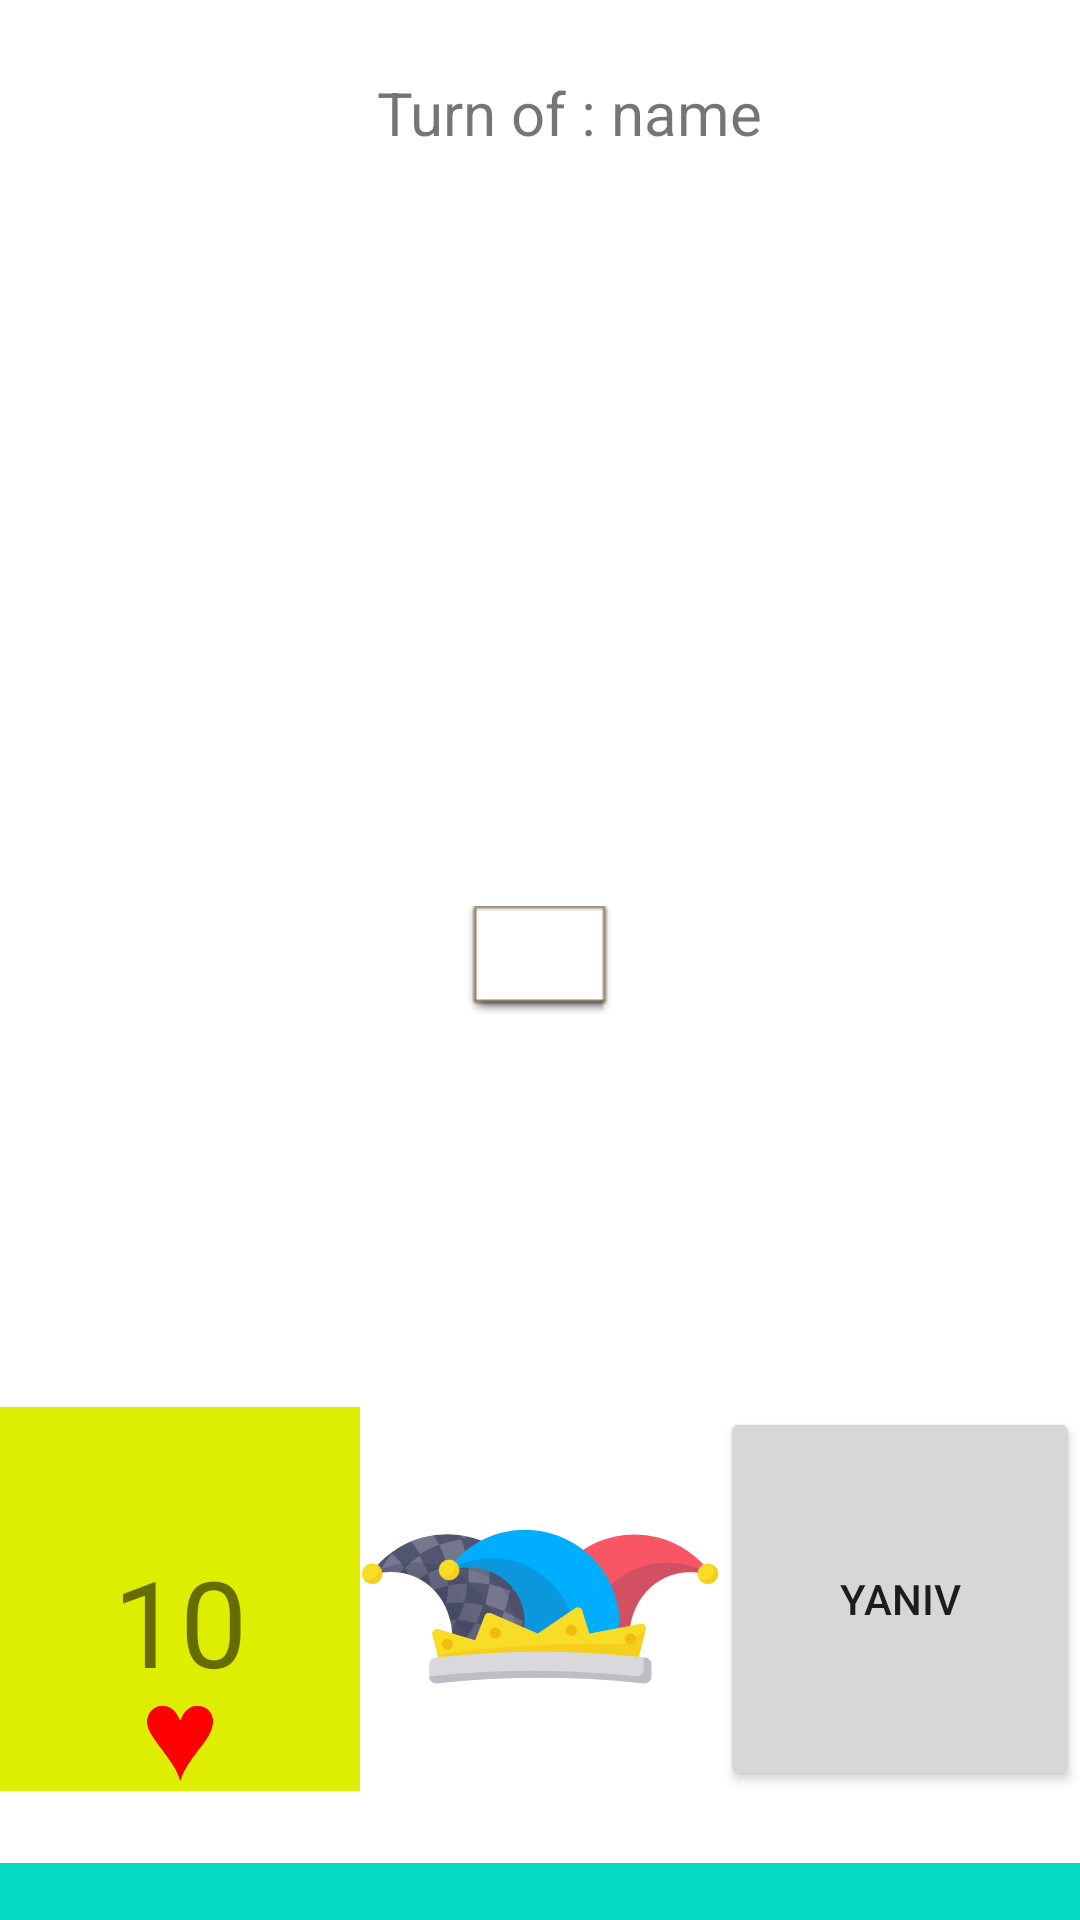

Produce the Android XML layout that renders to this screen, including the resource entries it uses.
<!-- AndroidManifest.xml: application theme Theme.Yaniv -->
<!-- res/layout/activity_main.xml -->
<?xml version="1.0" encoding="utf-8"?>
<androidx.constraintlayout.widget.ConstraintLayout xmlns:android="http://schemas.android.com/apk/res/android"
    xmlns:app="http://schemas.android.com/apk/res-auto"
    xmlns:tools="http://schemas.android.com/tools"
    android:layout_width="match_parent"
    android:layout_height="match_parent"
    tools:context=".MainActivity">

    <androidx.recyclerview.widget.RecyclerView
        android:id="@+id/playersList"
        android:layout_width="wrap_content"

        android:layout_height="189dp"
        android:layout_marginStart="4dp"
        android:layout_marginLeft="4dp"
        android:layout_marginTop="24dp"
        app:layoutManager="androidx.recyclerview.widget.LinearLayoutManager"
        app:layout_constraintStart_toStartOf="parent"
        app:layout_constraintTop_toTopOf="parent"
        />

    <ImageView
        android:id="@+id/mainCard"
        android:layout_width="48dp"
        android:layout_height="60dp"
        app:layout_constraintBottom_toBottomOf="parent"
        app:layout_constraintEnd_toEndOf="parent"
        app:layout_constraintStart_toStartOf="parent"
        app:layout_constraintTop_toTopOf="parent"
        app:srcCompat="@android:drawable/editbox_dropdown_light_frame" />

    <TextView
        android:id="@+id/userNameTV"
        android:layout_width="wrap_content"
        android:layout_height="50dp"
        android:layout_marginStart="16dp"
        android:layout_marginLeft="16dp"
        android:layout_marginTop="24dp"
        android:text="Turn of : name"
        android:textSize="20sp"
        app:layout_constraintEnd_toEndOf="parent"
        app:layout_constraintStart_toEndOf="@+id/playersList"
        app:layout_constraintTop_toTopOf="parent" />


    <androidx.recyclerview.widget.RecyclerView
        android:id="@+id/cardsList"
        app:layoutManager="androidx.recyclerview.widget.LinearLayoutManager"
        android:layout_width="0dp"
        android:layout_height="wrap_content"
        android:layout_marginBottom="24dp"
        android:orientation="horizontal"
        app:layout_constraintBottom_toTopOf="@id/statusTV"
        app:layout_constraintEnd_toEndOf="parent"
        app:layout_constraintStart_toStartOf="parent" />



    <LinearLayout
        android:id="@+id/actions"
        android:layout_width="match_parent"
        android:layout_height="wrap_content"
        android:orientation="horizontal"
        app:layout_constraintBottom_toTopOf="@id/cardsList">




        <include layout="@layout/card"
            android:id="@+id/openCard"
            android:layout_width="0dp"
            android:layout_weight="1"
            android:layout_height="match_parent"
            />
        <ImageView
            android:id="@+id/inDeck"
            android:layout_width="0dp"
            android:layout_weight="1"
            android:layout_height="match_parent"
            android:src="@drawable/ic_suit_joker"
            />
        <Button
            android:id="@+id/yanivButton"
            android:layout_width="0dp"
            android:layout_weight="1"
            android:layout_height="match_parent"
            android:text="yaniv"
            />

    </LinearLayout>
    <TextView
        android:id="@+id/statusTV"
        android:layout_width="match_parent"
        android:layout_height="wrap_content"
        app:layout_constraintBottom_toBottomOf="parent"
        android:background="@color/teal_200"
        />

    <ProgressBar
        android:id="@+id/progressBar"
        android:layout_width="wrap_content"
        android:layout_height="wrap_content"
        app:layout_constraintTop_toTopOf="parent"
        app:layout_constraintBottom_toBottomOf="parent"
        app:layout_constraintStart_toStartOf="parent"
        app:layout_constraintEnd_toEndOf="parent"
        />

</androidx.constraintlayout.widget.ConstraintLayout>
<!-- res/layout/card.xml (included above) -->
<?xml version="1.0" encoding="utf-8"?>
<androidx.constraintlayout.widget.ConstraintLayout xmlns:android="http://schemas.android.com/apk/res/android"
    xmlns:app="http://schemas.android.com/apk/res-auto"
    xmlns:tools="http://schemas.android.com/tools"
    android:layout_width="wrap_content"
    android:layout_height="match_parent"
    android:background="@color/simple_card">

    <ImageView
        android:id="@+id/imageCard"
        android:layout_width="60dp"
        android:layout_height="30dp"
        app:layout_constraintBottom_toBottomOf="parent"
        app:layout_constraintEnd_toEndOf="parent"
        app:layout_constraintStart_toStartOf="parent"
        tools:src="@drawable/ic_card_heart" />

    <TextView
        android:id="@+id/numCard"
        android:layout_width="wrap_content"
        android:layout_height="wrap_content"
        android:textSize="40sp"
        app:layout_constraintBottom_toTopOf="@+id/imageCard"
        app:layout_constraintEnd_toEndOf="@+id/imageCard"
        app:layout_constraintStart_toStartOf="@+id/imageCard"
        tools:text="10" />


</androidx.constraintlayout.widget.ConstraintLayout>
<!-- resources referenced by this layout -->
<resources>
  <color name="simple_card">#DEEE00</color>
  <color name="teal_200">#FF03DAC5</color>
  <!-- drawable ic_card_heart (drawable) -->
  <vector xmlns:android="http://schemas.android.com/apk/res/android"
      android:width="148dp"
      android:height="175dp"
      android:viewportWidth="148"
      android:viewportHeight="175">
    <path
        android:pathData="M72.527,149.973C67.735,135.187 60.314,123.224 34.363,88.457 18.536,67.255 12.638,57 10.708,47.33c-2.344,-11.743 1.197,-22.934 9.665,-30.548 5.694,-5.119 11.608,-7.314 19.709,-7.314 13.354,0 24.174,7.645 30.646,21.653 1.853,4.011 3.699,6.919 4.102,6.463 0.403,-0.456 1.467,-2.768 2.365,-5.138 3.89,-10.271 12.754,-19.153 22,-22.047 6.269,-1.962 17.497,-0.794 23.434,2.437 16.528,8.996 20.132,28.661 9.233,50.378 -4.283,8.535 -8.263,14.352 -21.472,31.384 -18.466,23.81 -29.595,41.935 -34.002,55.375 -0.906,2.765 -1.779,5.027 -1.94,5.027 -0.16,0 -1.025,-2.262 -1.921,-5.027z"
        android:fillColor="#ff0000"
        android:strokeColor="#00000000"/>
  </vector>
  <!-- drawable ic_suit_joker: vector/xml drawable (drawable, 20520 chars, omitted) -->
  <style name="Theme.Yaniv" parent="Theme.MaterialComponents.DayNight.DarkActionBar">
          
          <item name="colorPrimary">@color/purple_500</item>
          <item name="colorPrimaryVariant">@color/purple_700</item>
          <item name="colorOnPrimary">@color/white</item>
          
          <item name="colorSecondary">@color/teal_200</item>
          <item name="colorSecondaryVariant">@color/teal_700</item>
          <item name="colorOnSecondary">@color/black</item>
          
          <item name="android:statusBarColor" tools:targetApi="l">?attr/colorPrimaryVariant</item>
          
      </style>
  <color name="purple_500">#FF6200EE</color>
  <color name="purple_700">#FF3700B3</color>
  <color name="white">#FFFFFFFF</color>
  <color name="teal_700">#FF018786</color>
  <color name="black">#FF000000</color>
</resources>
